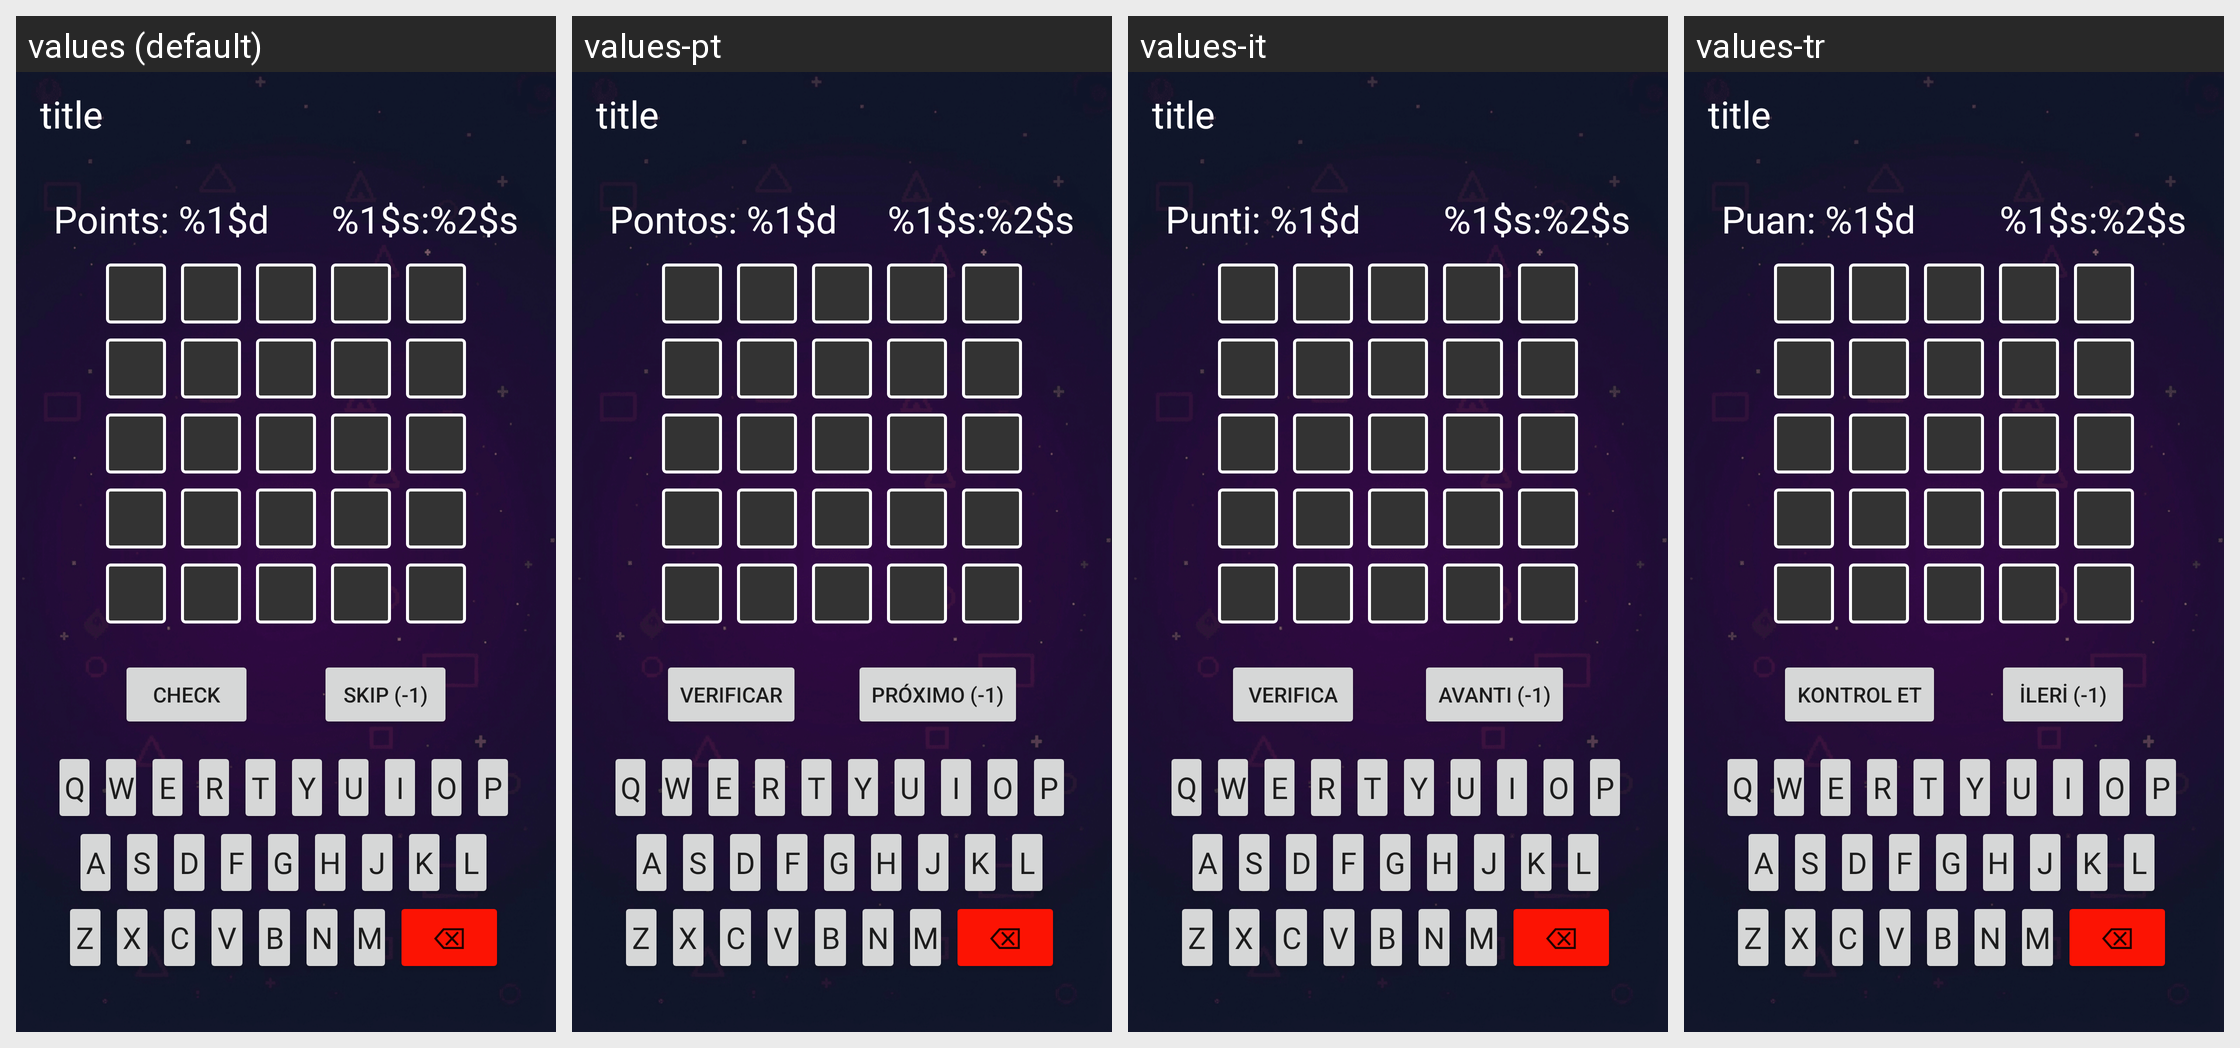

The Android screen above is rendered under several locales of the same app. Produce the string resources it draws, with the default and per-locale values.
Android screen res/layout/activity_wordle.xml rendered under 4 locales, left to right: values (default), values-pt, values-it, values-tr. Device: Nexus 5 (rendered at 1080×1920; each locale shown at half size, 540×960, under a caption strip naming it); theme Theme.ClassicGames.
Other locales in the repository, not shown: values-de, values-es, values-fr, values-ja, values-ko, values-nl, values-pl, values-pt-rBR, values-ru, values-zh-rCN.
Strings drawn on this screen, with the default value and each locale's value (text and hints the layout hard-codes, and strings that could not be matched under every locale, appear in the picture but are not listed):

points
  values: Points: %1$d
  values-pt: Pontos: %1$d
  values-it: Punti: %1$d
  values-tr: Puan: %1$d

timer_minutes_seconds
  values: %1$s:%2$s
  values-pt: %1$s:%2$s  [not translated; the default value is used]
  values-it: %1$s:%2$s  [not translated; the default value is used]
  values-tr: %1$s:%2$s  [not translated; the default value is used]

check
  values: Check
  values-pt: Verificar
  values-it: Verifica
  values-tr: Kontrol et

skip
  values: Skip (-1)
  values-pt: Próximo (-1)
  values-it: Avanti (-1)
  values-tr: İleri (-1)

symbol_backspace
  values: ⌫
  values-pt: ⌫  [not translated; the default value is used]
  values-it: ⌫  [not translated; the default value is used]
  values-tr: ⌫  [not translated; the default value is used]
